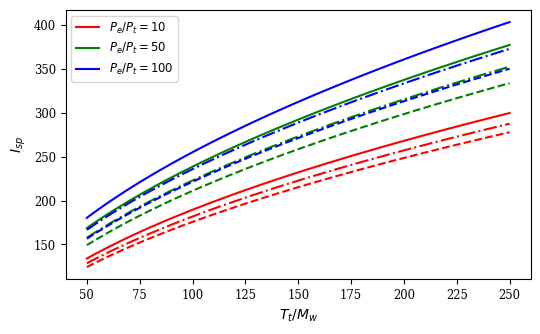

Write Python code to recreate this figure. (Note: this script raises an exception after producing the figure.)
import numpy as np
from matplotlib import pyplot as plt
from matplotlib import rc
from matplotlib.ticker import FormatStrFormatter
rc('figure', figsize=(6,3.5))
rc('legend', fontsize='small')
rc('font', family='serif')
rc('xtick', labelsize='small')
rc('ytick', labelsize='small')

def fix_fig(f):
    for a in f.get_axes():
        a.spines['right'].set_visible(False)
        a.spines['top'].set_visible(False)
        # Only show ticks on the left and bottom spines
        #a.yaxis.set_ticks_position('left')
        a.xaxis.set_ticks_position('bottom')
    f.set_tight_layout(True)

Ru = 8314.
gamma = [1.1, 1.2, 1.3]
Pe_Pt = 1./ np.array([10, 50, 100])

T_Mw = np.linspace(50, 250)

c = ['r', 'g', 'b']
ls = ['-', '-.', '--']

for i,g in enumerate(gamma):
    for j,pp in enumerate(Pe_Pt):
        C = np.sqrt((2 * g)/(g - 1) * Ru * T_Mw * (1 - pp**((g - 1) / g)))
        plt.plot(T_Mw, C / 9.81, ls=ls[i], c=c[j], label=r'$P_e/P_t=%d, \gamma=%.2f$' % (1./pp, g))

plt.legend([r'$P_e/P_t=%d$' % (1./Pe_Pt[0]),
            r'$P_e/P_t=%d$' % (1./Pe_Pt[1]),
            r'$P_e/P_t=%d$' % (1./Pe_Pt[2])])
plt.xlabel(r'$T_t/M_w$')
plt.ylabel(r'$I_{sp}$')
plt.tight_layout(True)
plt.gcf().savefig('imgs/C_exp.svg')
plt.show()
